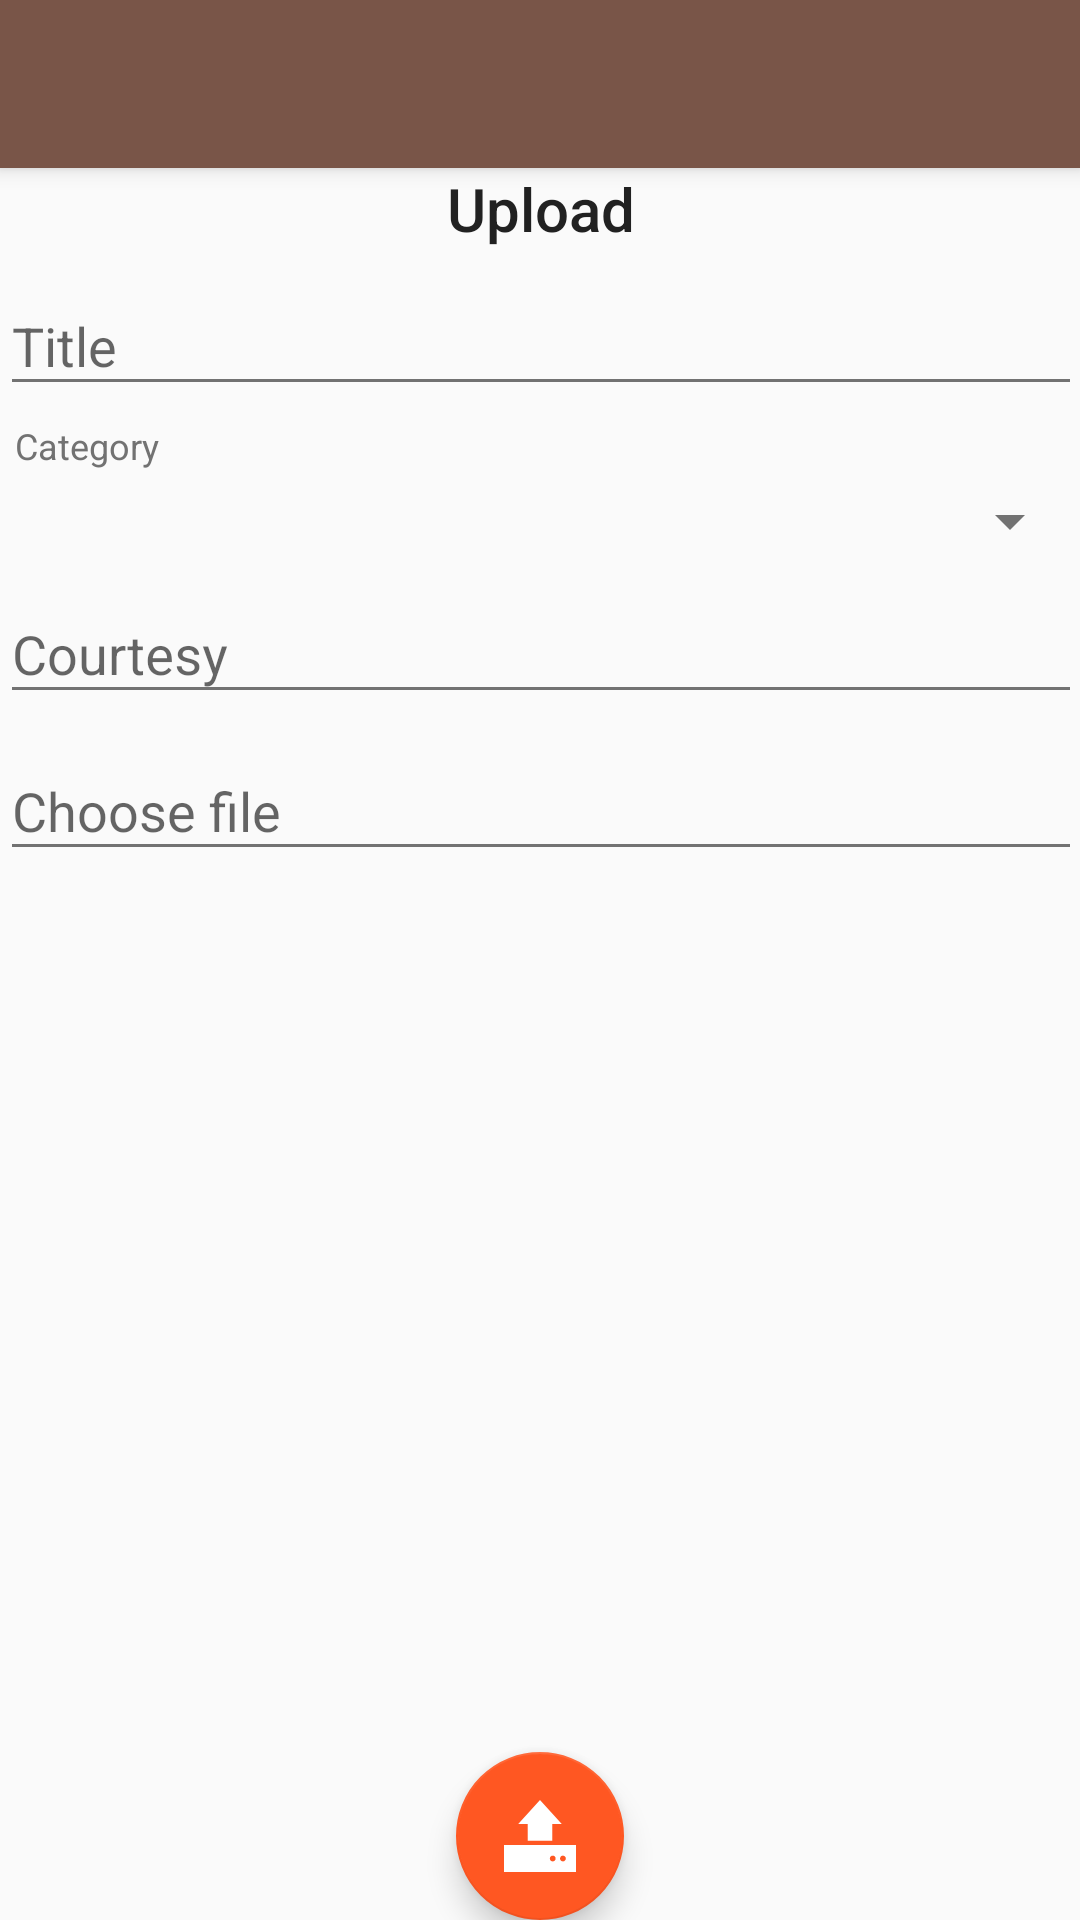

Produce the Android XML layout that renders to this screen, including the resource entries it uses.
<!-- AndroidManifest.xml: application theme AppTheme.Light -->
<!-- res/layout/activity_upload_picture.xml -->
<?xml version="1.0" encoding="utf-8"?>
<android.support.design.widget.CoordinatorLayout xmlns:android="http://schemas.android.com/apk/res/android"
    xmlns:app="http://schemas.android.com/apk/res-auto"
    xmlns:tools="http://schemas.android.com/tools"
    android:layout_width="match_parent"
    android:layout_height="match_parent"
    tools:context=".activities.UploadPicture">

    <android.support.design.widget.AppBarLayout
        android:layout_width="match_parent"
        android:layout_height="wrap_content"
        android:theme="@style/AppTheme.AppBarOverlay">

        <android.support.v7.widget.Toolbar
            android:id="@+id/toolbar"
            android:layout_width="match_parent"
            android:layout_height="?attr/actionBarSize"
            android:background="?attr/colorPrimary"
            app:popupTheme="@style/AppTheme.PopupOverlay" />
    </android.support.design.widget.AppBarLayout>

    <FrameLayout
        android:id="@+id/AUP_contentLayout"
        android:layout_width="match_parent"
        android:layout_height="match_parent"
        app:layout_behavior="@string/appbar_scrolling_view_behavior">

        <android.support.v4.widget.NestedScrollView
            android:layout_width="match_parent"
            android:layout_height="match_parent"
            android:paddingBottom="@dimen/activity_vertical_margin"
            android:paddingLeft="@dimen/activity_horizontal_margin"
            android:paddingRight="@dimen/activity_horizontal_margin"
            android:paddingTop="@dimen/activity_vertical_margin">

            <LinearLayout
                android:layout_width="match_parent"
                android:layout_height="wrap_content"
                android:orientation="vertical">

                <TextView
                    style="@style/Base.TextAppearance.AppCompat.Title"
                    android:layout_width="match_parent"
                    android:layout_height="wrap_content"
                    android:gravity="center"
                    android:text="@string/upload" />

                <android.support.design.widget.TextInputLayout
                    android:layout_width="match_parent"
                    android:layout_height="wrap_content">

                    <android.support.design.widget.TextInputEditText
                        android:id="@+id/AUP_title"
                        android:layout_width="match_parent"
                        android:layout_height="wrap_content"
                        android:hint="@string/title"
                        android:inputType="textAutoComplete|textAutoCorrect|textCapWords"
                        android:maxLines="1"
                        android:singleLine="true" />
                </android.support.design.widget.TextInputLayout>

                <TextView
                    android:layout_width="match_parent"
                    android:layout_height="wrap_content"
                    android:layout_margin="5dp"
                    android:text="@string/category"
                    android:textAppearance="@style/TextAppearance.AppCompat.Caption" />

                <Spinner
                    android:id="@+id/AUP_category"
                    android:layout_width="match_parent"
                    android:layout_height="wrap_content" />

                <android.support.design.widget.TextInputLayout
                    android:layout_width="match_parent"
                    android:layout_height="wrap_content">

                    <android.support.design.widget.TextInputEditText
                        android:id="@+id/AUP_courtesy"
                        android:layout_width="match_parent"
                        android:layout_height="wrap_content"
                        android:hint="@string/courtesy"
                        android:inputType="textAutoComplete|textAutoCorrect|textCapWords|textPersonName"
                        android:maxLines="1"
                        android:singleLine="true" />

                </android.support.design.widget.TextInputLayout>

                <android.support.design.widget.TextInputLayout
                    android:layout_width="match_parent"
                    android:layout_height="wrap_content">

                    <android.support.design.widget.TextInputEditText
                        android:id="@+id/AUP_chooseFile"
                        android:layout_width="match_parent"
                        android:layout_height="wrap_content"
                        android:layout_marginBottom="@dimen/activity_horizontal_margin"
                        android:hint="@string/choose_file"
                        android:inputType="text" />
                </android.support.design.widget.TextInputLayout>

                <ImageView
                    android:id="@+id/AUP_uploadPicture"
                    android:layout_width="match_parent"
                    android:layout_height="wrap_content"
                    android:layout_marginBottom="@dimen/fab_margin"
                    android:adjustViewBounds="true"
                    android:contentDescription="@string/app_name"
                    android:scaleType="fitXY" />
            </LinearLayout>
        </android.support.v4.widget.NestedScrollView>
    </FrameLayout>

    <android.support.design.widget.FloatingActionButton
        android:id="@+id/AUP_upload"
        android:layout_width="wrap_content"
        android:layout_height="wrap_content"
        android:layout_gravity="bottom|center_horizontal"
        android:layout_margin="@dimen/fab_margin"
        android:src="@drawable/ic_upload_24dp" />
</android.support.design.widget.CoordinatorLayout>
<!-- resources referenced by this layout -->
<resources>
  <!-- drawable ic_upload_24dp (drawable) -->
  <vector xmlns:android="http://schemas.android.com/apk/res/android"
      android:width="24dp"
      android:height="24dp"
      android:viewportHeight="495.0"
      android:viewportWidth="495.0">
      <path
          android:fillColor="#FFFFFF"
          android:pathData="M331.9,279.8l0,-115.6l65.3,0l-149.8,-164.1l0,279.7z" />
      <path
          android:fillColor="#FFFFFF"
          android:pathData="M163.1,279.8l84.4,0l0,-279.7l-149.8,164.1l65.3,0z" />
      <path
          android:fillColor="#FFFFFF"
          android:pathData="M0,309.8h247.5v185h-247.5z" />
      <path
          android:fillColor="#FFFFFF"
          android:pathData="M247.5,309.8v185H495v-185H247.5zM335,422.3c-11,0 -20,-9 -20,-20s9,-20 20,-20c11,0 20,9 20,20S346,422.3 335,422.3zM405,422.3c-11,0 -20,-9 -20,-20s9,-20 20,-20s20,9 20,20S416,422.3 405,422.3z" />
      <path
          android:fillColor="#00ffffff"
          android:pathData="M335,402.3m-20,0a20,20 0,1 1,40 0a20,20 0,1 1,-40 0" />
      <path
          android:fillColor="#00ffffff"
          android:pathData="M405,402.3m-20,0a20,20 0,1 1,40 0a20,20 0,1 1,-40 0" />
  </vector>
  <string name="app_name">Piclo</string>
  <string name="category">Category</string>
  <string name="choose_file">Choose file</string>
  <string name="courtesy">Courtesy</string>
  <string name="title">Title</string>
  <string name="upload">Upload</string>
  <style name="AppTheme.AppBarOverlay" parent="ThemeOverlay.AppCompat.Dark.ActionBar" />
  <style name="AppTheme.PopupOverlay" parent="ThemeOverlay.AppCompat.Light" />
  <style name="AppTheme.Light" parent="Theme.AppCompat.Light.NoActionBar">
          
          <item name="colorPrimary">@color/colorPrimary</item>
          <item name="colorPrimaryDark">@color/colorPrimaryDark</item>
          <item name="colorAccent">@color/colorAccent</item>
          <item name="android:textColorPrimary">@color/textColorPrimary</item>
          <item name="android:textColorSecondary">@color/textColorSecondary</item>
          <item name="android:buttonStyle">@style/AppTheme.Light.Button</item>
      </style>
  <color name="colorPrimary">#795548</color>
  <color name="colorPrimaryDark">#5D4037</color>
  <color name="colorAccent">#FF5722</color>
  <color name="textColorPrimary">#212121</color>
  <color name="textColorSecondary">#727272</color>
  <style name="AppTheme.Light.Button" parent="@style/Widget.AppCompat.Button">
          <item name="android:background">@color/colorAccent</item>
          <item name="android:padding">5dp</item>
          <item name="android:textColor">@android:color/white</item>
      </style>
</resources>
